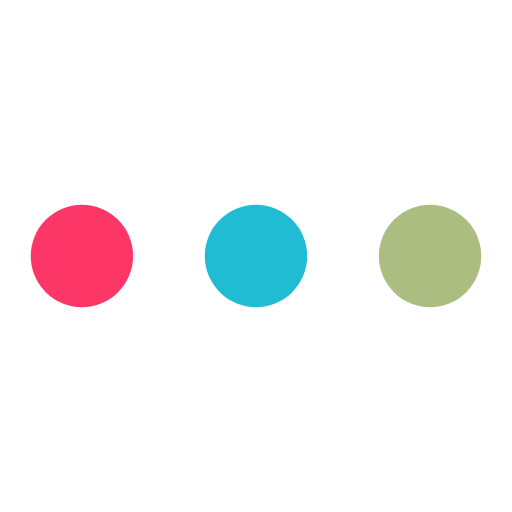
t = 0.00 s
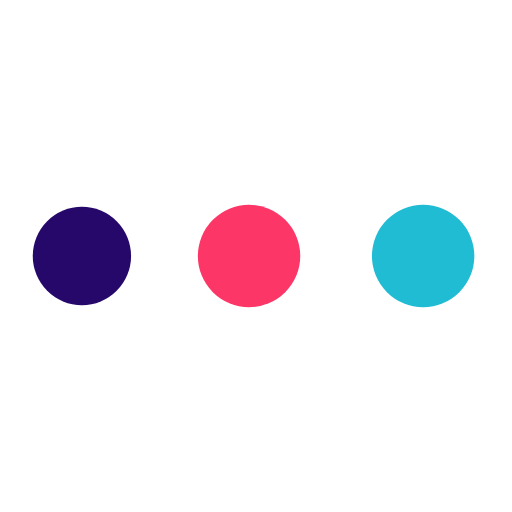
t = 0.32 s
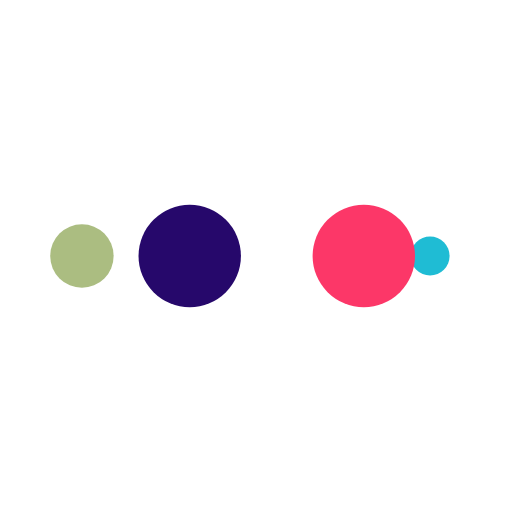
t = 0.53 s
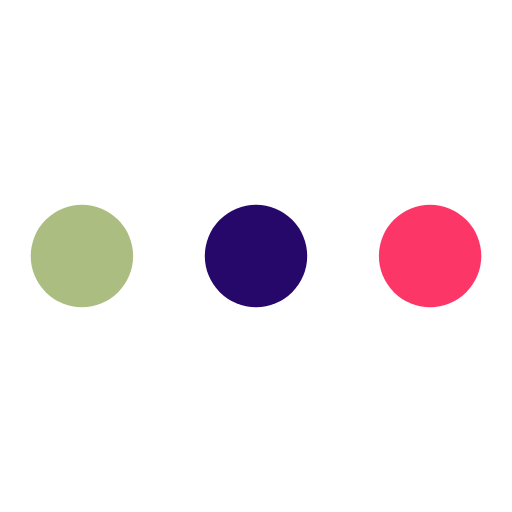
t = 0.85 s
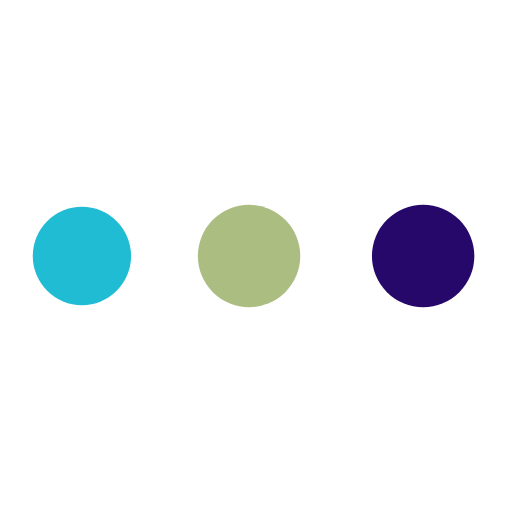
t = 1.17 s
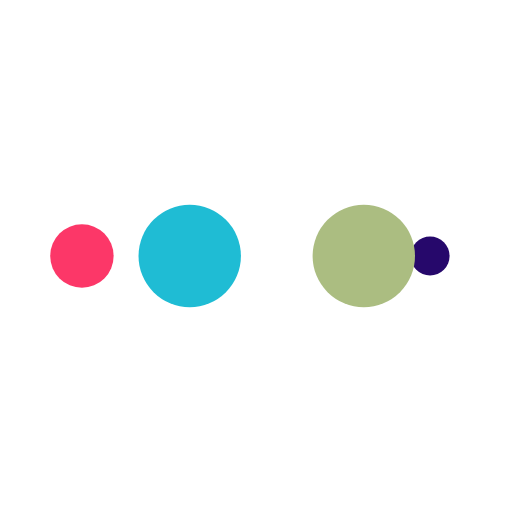
t = 1.38 s

The animated SVG that drew these frames (rendered in a browser with its animation timeline set to each time). Animation: 10 SMIL elements (animate=10); one cycle of 1.70 s, repeats indefinitely.

<svg width="200px"  height="200px"  xmlns="http://www.w3.org/2000/svg" viewBox="0 0 100 100" preserveAspectRatio="xMidYMid" class="lds-ellipsis" style="background: none;"><!--circle(cx="16",cy="50",r="10")--><circle cx="84" cy="50" r="0" fill="#abbd81"><animate attributeName="r" values="10;0;0;0;0" keyTimes="0;0.25;0.5;0.75;1" keySplines="0 0.5 0.5 1;0 0.5 0.5 1;0 0.5 0.5 1;0 0.5 0.5 1" calcMode="spline" dur="1.7s" repeatCount="indefinite" begin="0s"></animate><animate attributeName="cx" values="84;84;84;84;84" keyTimes="0;0.25;0.5;0.75;1" keySplines="0 0.5 0.5 1;0 0.5 0.5 1;0 0.5 0.5 1;0 0.5 0.5 1" calcMode="spline" dur="1.7s" repeatCount="indefinite" begin="0s"></animate></circle><circle cx="84" cy="50" r="3.74648" fill="#1fbcd4"><animate attributeName="r" values="0;10;10;10;0" keyTimes="0;0.25;0.5;0.75;1" keySplines="0 0.5 0.5 1;0 0.5 0.5 1;0 0.5 0.5 1;0 0.5 0.5 1" calcMode="spline" dur="1.7s" repeatCount="indefinite" begin="-0.85s"></animate><animate attributeName="cx" values="16;16;50;84;84" keyTimes="0;0.25;0.5;0.75;1" keySplines="0 0.5 0.5 1;0 0.5 0.5 1;0 0.5 0.5 1;0 0.5 0.5 1" calcMode="spline" dur="1.7s" repeatCount="indefinite" begin="-0.85s"></animate></circle><circle cx="71.262" cy="50" r="10" fill="#fc3768"><animate attributeName="r" values="0;10;10;10;0" keyTimes="0;0.25;0.5;0.75;1" keySplines="0 0.5 0.5 1;0 0.5 0.5 1;0 0.5 0.5 1;0 0.5 0.5 1" calcMode="spline" dur="1.7s" repeatCount="indefinite" begin="-0.425s"></animate><animate attributeName="cx" values="16;16;50;84;84" keyTimes="0;0.25;0.5;0.75;1" keySplines="0 0.5 0.5 1;0 0.5 0.5 1;0 0.5 0.5 1;0 0.5 0.5 1" calcMode="spline" dur="1.7s" repeatCount="indefinite" begin="-0.425s"></animate></circle><circle cx="37.262" cy="50" r="10" fill="#26086b"><animate attributeName="r" values="0;10;10;10;0" keyTimes="0;0.25;0.5;0.75;1" keySplines="0 0.5 0.5 1;0 0.5 0.5 1;0 0.5 0.5 1;0 0.5 0.5 1" calcMode="spline" dur="1.7s" repeatCount="indefinite" begin="0s"></animate><animate attributeName="cx" values="16;16;50;84;84" keyTimes="0;0.25;0.5;0.75;1" keySplines="0 0.5 0.5 1;0 0.5 0.5 1;0 0.5 0.5 1;0 0.5 0.5 1" calcMode="spline" dur="1.7s" repeatCount="indefinite" begin="0s"></animate></circle><circle cx="16" cy="50" r="6.25353" fill="#abbd81"><animate attributeName="r" values="0;0;10;10;10" keyTimes="0;0.25;0.5;0.75;1" keySplines="0 0.5 0.5 1;0 0.5 0.5 1;0 0.5 0.5 1;0 0.5 0.5 1" calcMode="spline" dur="1.7s" repeatCount="indefinite" begin="0s"></animate><animate attributeName="cx" values="16;16;16;50;84" keyTimes="0;0.25;0.5;0.75;1" keySplines="0 0.5 0.5 1;0 0.5 0.5 1;0 0.5 0.5 1;0 0.5 0.5 1" calcMode="spline" dur="1.7s" repeatCount="indefinite" begin="0s"></animate></circle></svg>
